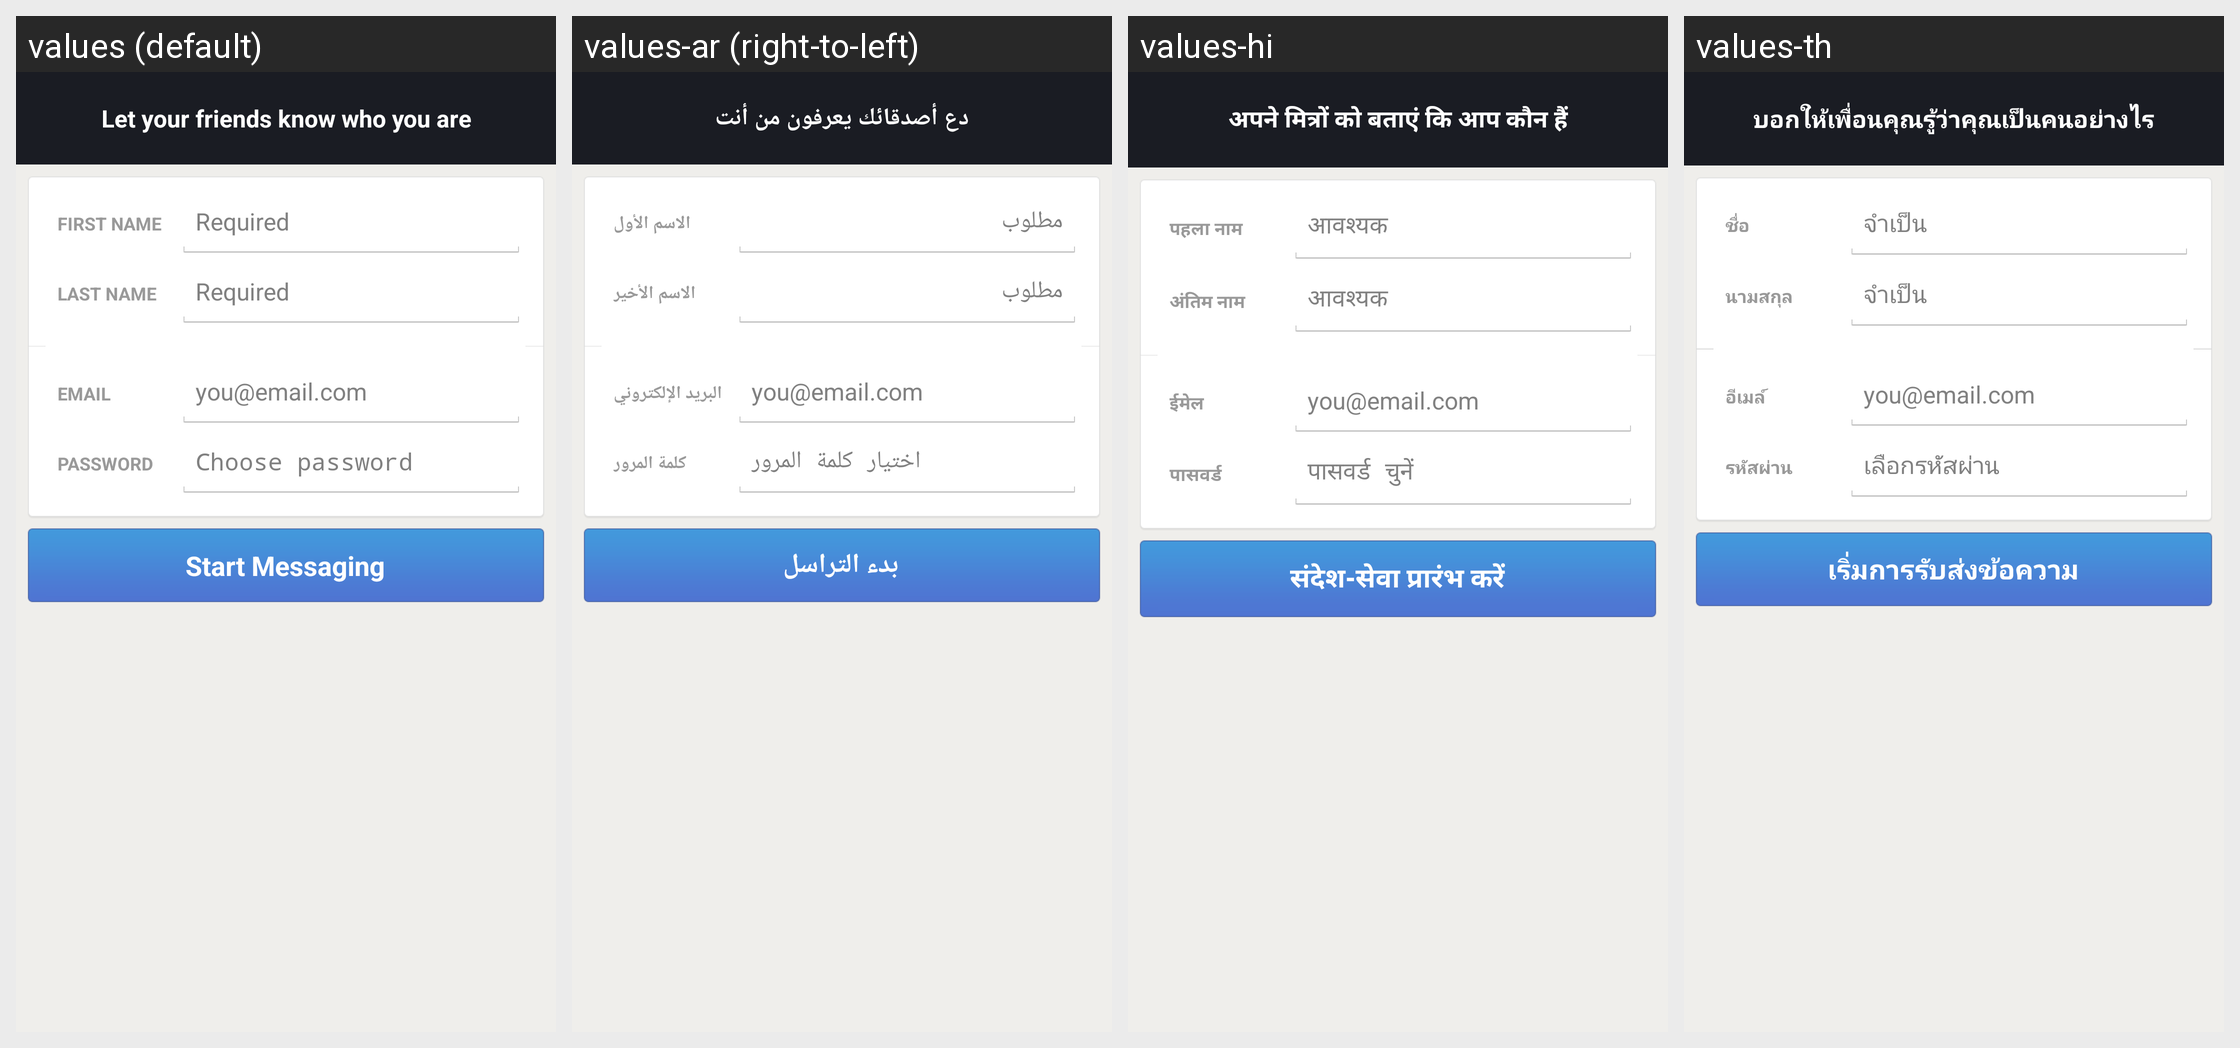

Translations of the strings shown on this Android screen, per locale in the grid:
Android screen res/layout/complete_profile_layout.xml rendered under 4 locales, left to right: values (default), values-ar (right-to-left), values-hi, values-th. Device: Nexus 5 (rendered at 1080×1920; each locale shown at half size, 540×960, under a caption strip naming it); theme Theme.MessageMe.
Other locales in the repository, not shown: values-de, values-el, values-es, values-fi, values-fr, values-hr, values-id, values-it, values-ja, values-ko, values-ms, values-nl, values-no, values-pt, values-ru, values-sv, values-tl, values-tr, values-vi, values-zh-rCN, values-zh-rTW.
Strings drawn on this screen, with the default value and each locale's value (text and hints the layout hard-codes, and strings that could not be matched under every locale, appear in the picture but are not listed):

complete_profile_legend
  values: Let your friends know who you are
  values-ar: دع أصدقائك يعرفون من أنت
  values-hi: अपने मित्रों को बताएं कि आप कौन हैं
  values-th: บอกให้เพื่อนคุณรู้ว่าคุณเป็นคนอย่างไร

first_name_label
  values: First Name
  values-ar: الاسم الأول
  values-hi: पहला नाम
  values-th: ชื่อ

first_name_hint
  values: Required
  values-ar: مطلوب
  values-hi: आवश्यक
  values-th: จำเป็น

last_name_label
  values: Last Name
  values-ar: الاسم الأخير
  values-hi: अंतिम नाम
  values-th: นามสกุล

last_name_hint
  values: Required
  values-ar: مطلوب
  values-hi: आवश्यक
  values-th: จำเป็น

email_lbl
  values: Email
  values-ar: البريد الإلكتروني
  values-hi: ईमेल
  values-th: อีเมล์

email_hint
  values: you@email.com
  values-ar: you@email.com
  values-hi: you@email.com
  values-th: you@email.com

password_lbl
  values: Password
  values-ar: كلمة المرور
  values-hi: पासवर्ड
  values-th: รหัสผ่าน

password_hint
  values: Choose password
  values-ar: اختيار كلمة المرور
  values-hi: पासवर्ड चुनें
  values-th: เลือกรหัสผ่าน

complete_profile_submit
  values: Start Messaging
  values-ar: بدء التراسل
  values-hi: संदेश-सेवा प्रारंभ करें
  values-th: เริ่มการรับส่งข้อความ
